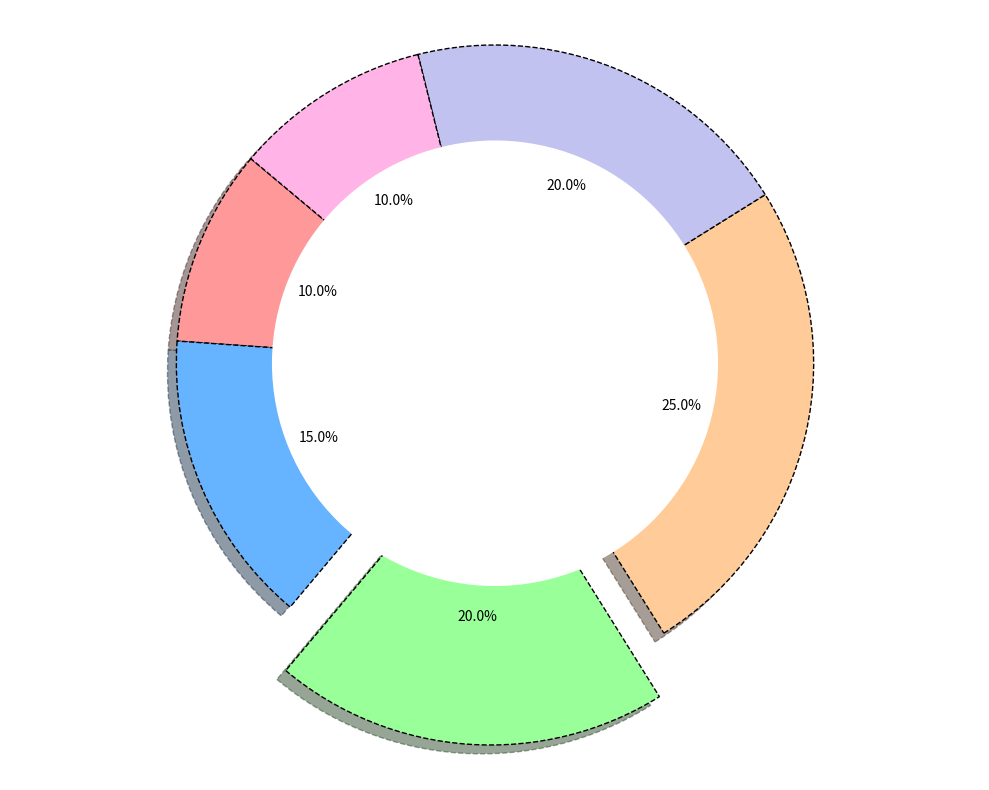

Here is the Python script that generated this plot:
import matplotlib.pyplot as plt

time_spent = [10, 15, 20, 25, 20, 10]
colors = ['#ff9999', '#66b3ff', '#99ff99', '#ffcc99', '#c2c2f0', '#ffb3e6']
explode = (0, 0, 0.2, 0, 0, 0)

fig, ax = plt.subplots(figsize=(10, 8))
wedges, texts, autotexts = ax.pie(
    time_spent, autopct='%1.1f%%', startangle=140,
    colors=colors, explode=explode, shadow=True,
    wedgeprops=dict(edgecolor='black', linestyle='--')
)

# Create the donut shape by adding a circle at the center
centre_circle = plt.Circle((0, 0), 0.70, fc='white')
fig.gca().add_artist(centre_circle)

ax.axis('equal')
plt.tight_layout()

plt.show()
